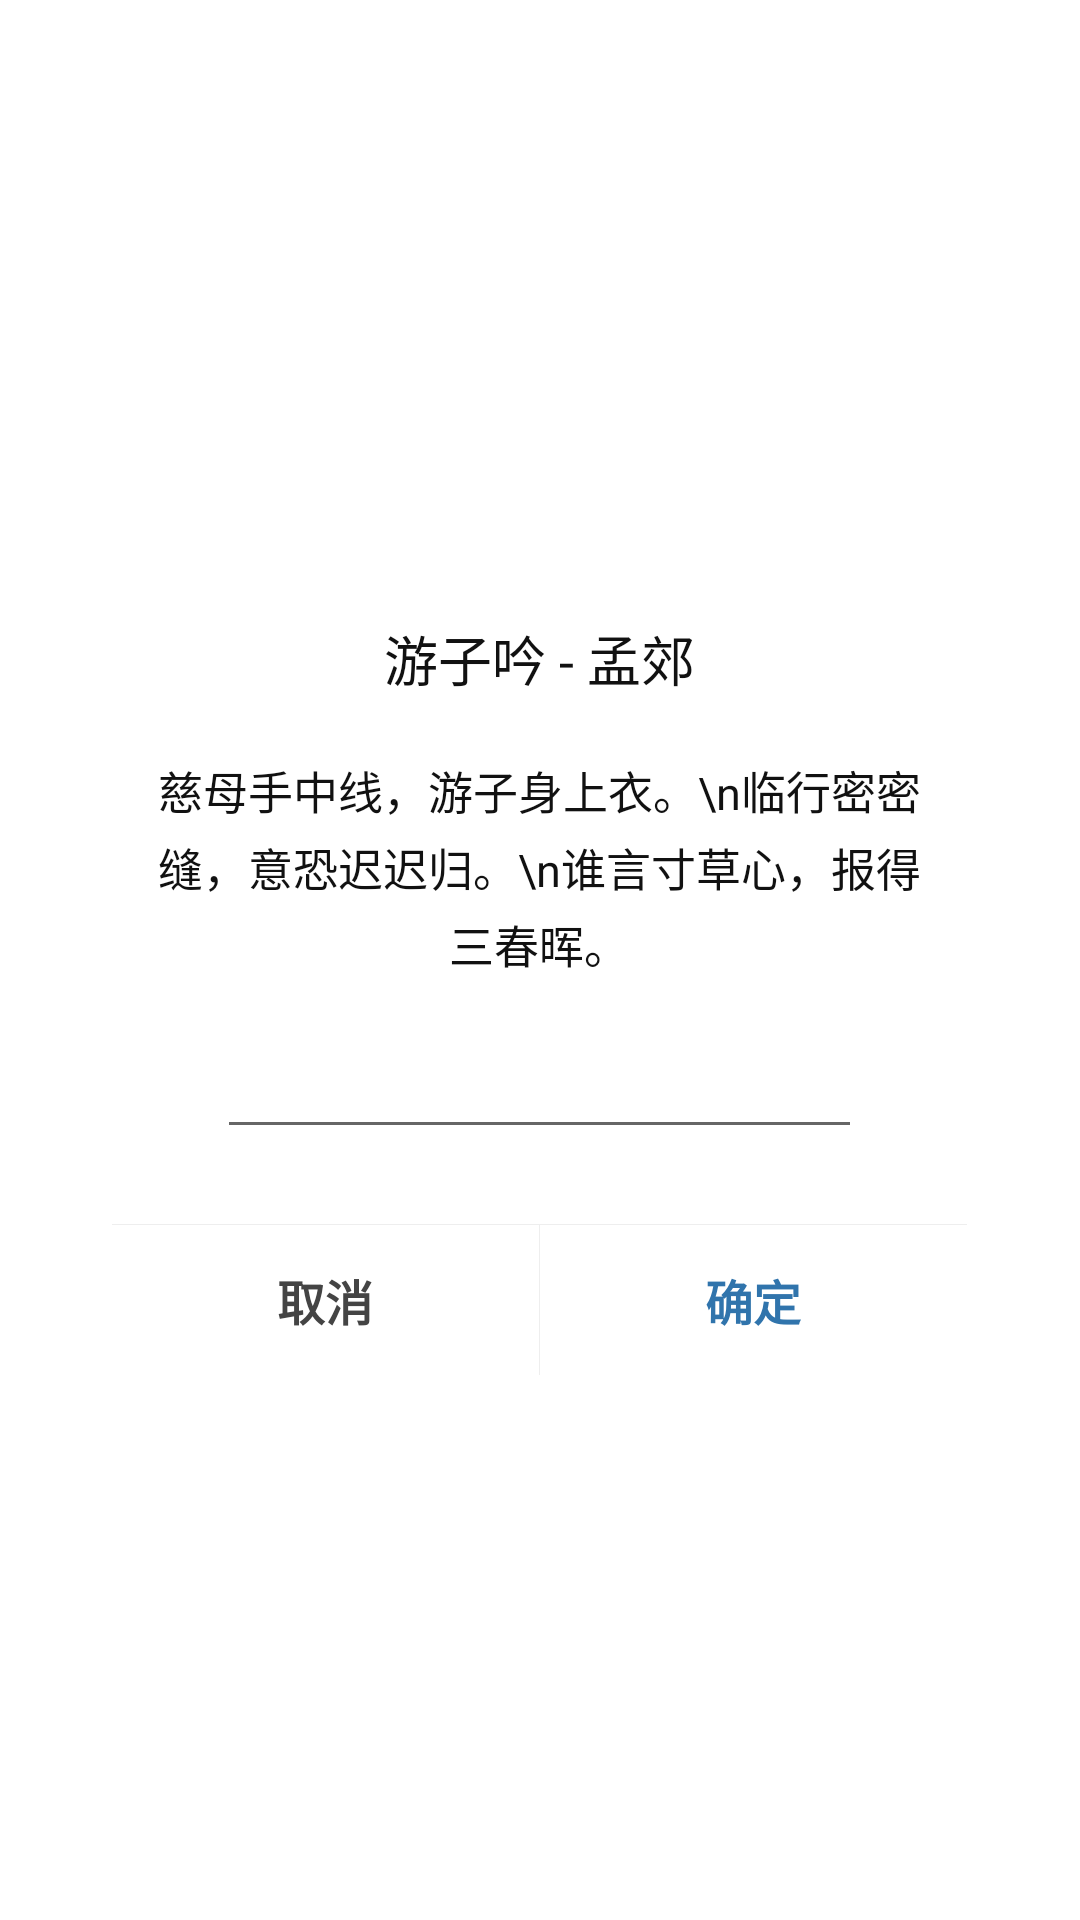

Here is an Android app screen rendered from its layout file. Give the layout XML and the strings, colors and styles it references.
<!-- AndroidManifest.xml: application theme Theme.OneActivity -->
<!-- res/layout/test_dialog.xml -->
<?xml version="1.0" encoding="utf-8"?>
<LinearLayout xmlns:android="http://schemas.android.com/apk/res/android"
    xmlns:tools="http://schemas.android.com/tools"
    android:layout_width="match_parent"
    android:layout_height="match_parent"
    android:gravity="center"
    android:orientation="vertical"
    tools:background="#44000000">

    <LinearLayout
        android:layout_width="285dp"
        android:layout_height="wrap_content"
        android:background="@drawable/bg"
        android:orientation="vertical">

        <TextView
            android:layout_width="match_parent"
            android:layout_height="wrap_content"
            android:gravity="center"
            android:paddingTop="25dp"
            android:paddingBottom="20dp"
            android:text="游子吟 - 孟郊"
            android:textColor="#111111"
            android:textSize="18sp" />

        <TextView
            android:layout_width="match_parent"
            android:layout_height="wrap_content"
            android:gravity="center"
            android:lineSpacingExtra="4dp"
            android:paddingLeft="15dp"
            android:paddingRight="15dp"
            android:text="慈母手中线，游子身上衣。\n临行密密缝，意恐迟迟归。\n谁言寸草心，报得三春晖。"
            android:textColor="#111111"
            android:textSize="15sp" />

        <EditText
            android:id="@+id/mEditText"
            android:layout_width="match_parent"
            android:layout_height="wrap_content"
            android:layout_marginLeft="35dp"
            android:layout_marginTop="20dp"
            android:layout_marginRight="35dp"
            android:gravity="center"
            android:textColorHint="#999999"
            android:textSize="15sp" />

        <View
            android:layout_width="match_parent"
            android:layout_height="1px"
            android:layout_marginTop="25dp"
            android:background="#EEEEEE" />

        <LinearLayout
            android:id="@+id/mLayoutButton"
            android:layout_width="match_parent"
            android:layout_height="50dp"
            android:gravity="center_vertical"
            android:orientation="horizontal">

            <TextView
                android:layout_width="0dp"
                android:layout_height="match_parent"
                android:layout_weight="1.0"
                android:gravity="center"
                android:text="取消"
                android:textColor="#444444"
                android:textSize="16sp"
                android:textStyle="bold" />

            <View
                android:layout_width="1px"
                android:layout_height="match_parent"
                android:background="#EEEEEE" />

            <TextView
                android:layout_width="0dp"
                android:layout_height="match_parent"
                android:layout_weight="1.0"
                android:gravity="center"
                android:text="确定"
                android:textColor="#3074AC"
                android:textSize="16sp"
                android:textStyle="bold" />

        </LinearLayout>

    </LinearLayout>

</LinearLayout>
<!-- resources referenced by this layout -->
<resources>
  <!-- drawable bg (drawable) -->
  <?xml version="1.0" encoding="utf-8"?>
  <selector xmlns:android="http://schemas.android.com/apk/res/android">
  
      <item>
          <shape android:shape="rectangle">
              <solid android:color="#ffffff" />
              <corners android:radius="8dp" />
          </shape>
      </item>
  
  </selector>
  <style name="Theme.OneActivity" parent="Theme.MaterialComponents.DayNight.NoActionBar">
          
          <item name="colorPrimary">@color/purple_500</item>
          <item name="colorPrimaryVariant">@color/purple_700</item>
          <item name="colorOnPrimary">@color/white</item>
          
          <item name="colorSecondary">@color/teal_200</item>
          <item name="colorSecondaryVariant">@color/teal_700</item>
          <item name="colorOnSecondary">@color/black</item>
          
          <item name="android:statusBarColor">#00000000</item>
          <item name="android:windowBackground">#FFFFFF</item>
          
      </style>
  <!-- not gathered from this repository: default colours our renderer supplied (Android Studio template values) -->
  <color name="purple_500">#FF6200EE</color>
  <color name="purple_700">#FF3700B3</color>
  <color name="teal_200">#FF03DAC5</color>
  <color name="teal_700">#FF018786</color>
  <color name="black">#FF000000</color>
  <color name="white">#FFFFFFFF</color>
</resources>
